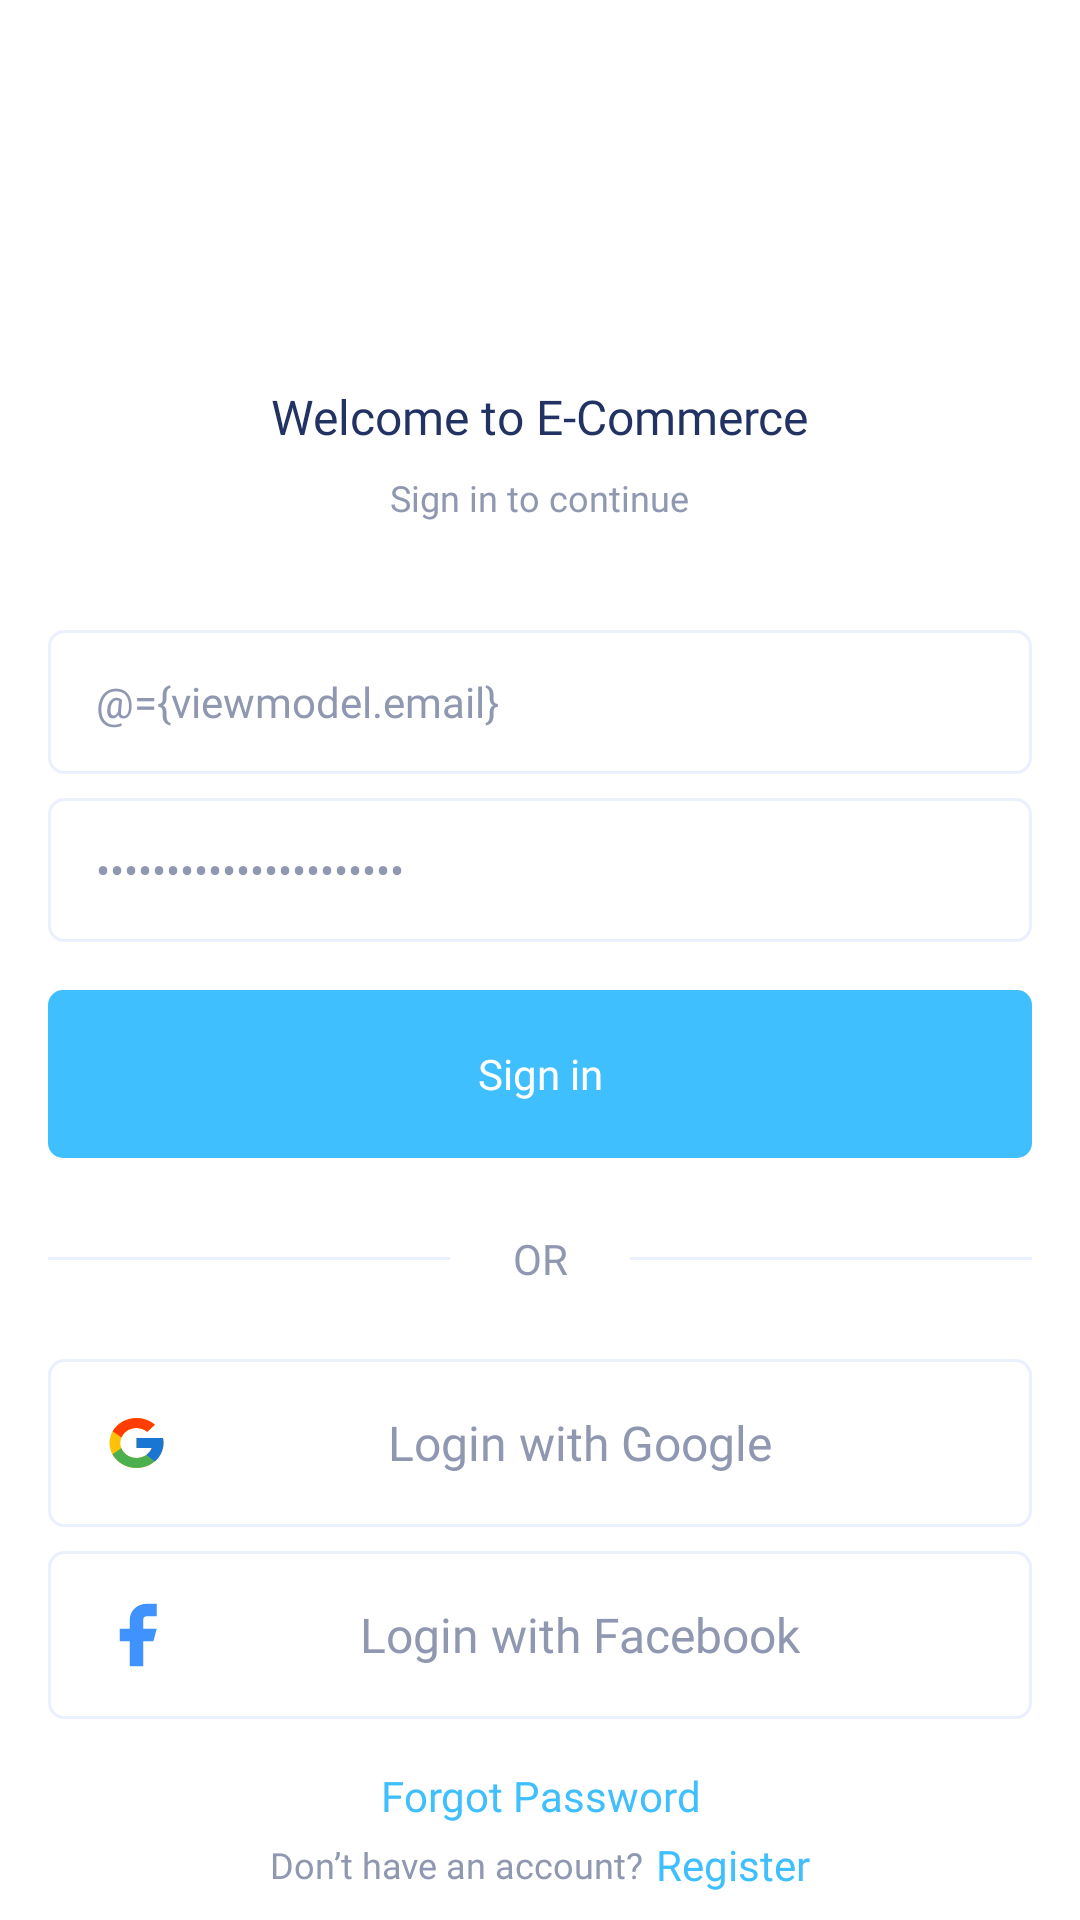

Layout XML and referenced resources for this Android screen:
<!-- AndroidManifest.xml: application theme Theme.ECommerce -->
<!-- res/layout/fragment_login.xml -->
<?xml version="1.0" encoding="utf-8"?>
<layout xmlns:android="http://schemas.android.com/apk/res/android">

        <data>

            <variable
                name="viewmodel"
                type="com.example.ui.auth.viewmodel.LoginViewModel" />
        </data>

    <ScrollView
        android:layout_width="match_parent"
        android:layout_height="match_parent"
        android:background="@color/white"
        android:scrollbars="none">

        <LinearLayout
            android:layout_width="match_parent"
            android:layout_height="wrap_content"
            android:layout_marginStart="16dp"
            android:layout_marginEnd="16dp"
            android:gravity="center_horizontal"
            android:orientation="vertical">

            <ImageView
                android:layout_width="72dp"
                android:layout_height="72dp"
                android:layout_marginTop="40dp"
                android:src="@drawable/ic_primary_logo" />

            <androidx.appcompat.widget.AppCompatTextView
                style="@style/TitleTextStyle"
                android:layout_width="wrap_content"
                android:layout_height="wrap_content"
                android:layout_marginTop="16dp"
                android:text="@string/auth_welcome_msg" />

            <androidx.appcompat.widget.AppCompatTextView
                style="@style/MessageTextStyle"
                android:layout_width="wrap_content"
                android:layout_height="wrap_content"
                android:layout_marginTop="8dp"
                android:text="@string/sign_in_msg" />

            <androidx.appcompat.widget.AppCompatEditText
                android:id="@+id/email_et"
                style="@style/EditTextStyle"
                android:layout_width="match_parent"
                android:layout_height="48dp"
                android:layout_marginTop="36dp"
                android:drawableStart="@drawable/ic_email"
                android:hint="@string/email_et_hint"
                android:inputType="textEmailAddress"
                android:text="@={viewmodel.email}" />

            <androidx.appcompat.widget.AppCompatEditText
                android:id="@+id/password_et"
                style="@style/EditTextStyle"
                android:layout_width="match_parent"
                android:layout_height="48dp"
                android:layout_marginTop="8dp"
                android:drawableStart="@drawable/ic_password"
                android:hint="@string/password_et_hint"
                android:inputType="textPassword"
                android:text="@={viewmodel.password}"

                />

            <androidx.appcompat.widget.AppCompatTextView
                android:id="@+id/login_btn"
                style="@style/PrimaryButtonStyle"
                android:layout_marginTop="16dp"
                android:onClickListener="@{() -> viewmodel.loginWithEmailAndPassword()}"
                android:text="@string/sign_in" />

            <RelativeLayout
                android:layout_width="match_parent"
                android:layout_height="wrap_content"
                android:layout_marginTop="24dp"
                android:layout_marginBottom="24dp">

                <View
                    android:layout_width="match_parent"
                    android:layout_height="1dp"
                    android:layout_centerInParent="true"
                    android:background="@color/neutral_light" />

                <TextView
                    android:layout_width="60dp"
                    android:layout_height="wrap_content"
                    android:layout_centerInParent="true"
                    android:layout_marginStart="8dp"
                    android:layout_marginEnd="8dp"
                    android:background="@color/white"
                    android:fontFamily="@font/poppins_bold"
                    android:gravity="center"
                    android:text="@string/or_txt"
                    android:textAllCaps="true"
                    android:textColor="@color/neutral_grey" />

            </RelativeLayout>

            <androidx.appcompat.widget.AppCompatButton
                android:id="@+id/googleSignInBtn"
                style="@style/SocialButtonStyle"
                android:drawableStart="@drawable/ic_google"
                android:text="@string/google_signin_btn_msg" />

            <androidx.appcompat.widget.AppCompatButton
                android:id="@+id/facebook_sign_in_btn"
                style="@style/SocialButtonStyle"
                android:layout_marginTop="8dp"
                android:drawableStart="@drawable/ic_facebook"
                android:text="@string/facebook_signin_btn_msg" />

            <TextView
                android:id="@+id/forgot_password_tv"
                style="@style/MediumPrimaryTextViewStyle"
                android:layout_marginTop="16dp"
                android:gravity="center"
                android:text="@string/forgot_password_msg" />

            <LinearLayout
                android:layout_width="wrap_content"
                android:layout_height="wrap_content"
                android:layout_marginTop="4dp"
                android:gravity="center"
                android:orientation="horizontal">

                <androidx.appcompat.widget.AppCompatTextView
                    style="@style/MessageTextStyle"
                    android:layout_width="wrap_content"
                    android:layout_height="wrap_content"
                    android:text="@string/dont_have_a_account_msg" />

                <TextView
                    android:id="@+id/register_tv"
                    style="@style/MediumPrimaryTextViewStyle"
                    android:layout_gravity="center"
                    android:layout_marginStart="4dp"
                    android:text="@string/register" />
            </LinearLayout>

        </LinearLayout>
    </ScrollView>


</layout>
<!-- resources referenced by this layout -->
<resources>
  <color name="neutral_grey">#9098B1</color>
  <color name="neutral_light">#EBF0FF</color>
  <color name="white">#FFFFFFFF</color>
  <!-- drawable ic_facebook (drawable) -->
  <vector xmlns:android="http://schemas.android.com/apk/res/android"
      android:width="27dp"
      android:height="26dp"
      android:viewportWidth="24"
      android:viewportHeight="25">
    <path
        android:pathData="M18,2.5H15C13.674,2.5 12.402,3.027 11.465,3.964C10.527,4.902 10,6.174 10,7.5V10.5H7V14.5H10V22.5H14V14.5H17L18,10.5H14V7.5C14,7.235 14.105,6.98 14.293,6.793C14.48,6.605 14.735,6.5 15,6.5H18V2.5Z"
        android:fillColor="#4092FF"/>
  </vector>
  <string name="auth_welcome_msg">Welcome to E-Commerce</string>
  <string name="dont_have_a_account_msg">Don’t have an account?</string>
  <string name="email_et_hint">Your Email</string>
  <string name="facebook_signin_btn_msg">Login with Facebook</string>
  <string name="forgot_password_msg">Forgot Password</string>
  <string name="google_signin_btn_msg">Login with Google</string>
  <string name="or_txt">Or</string>
  <string name="password_et_hint">Password</string>
  <string name="register">Register</string>
  <string name="sign_in">Sign in</string>
  <string name="sign_in_msg">Sign in to continue</string>
  <style name="MediumPrimaryTextViewStyle">
          <item name="android:layout_width">wrap_content</item>
          <item name="android:layout_height">wrap_content</item>
          <item name="android:fontFamily">@font/poppins_bold</item>
          <item name="android:textColor">@color/primary_color</item>
          <item name="android:textSize">14sp</item>
      </style>
  <style name="MessageTextStyle">
          <item name="android:textSize">12sp</item>
          <item name="android:textColor">@color/neutral_grey</item>
          <item name="fontFamily">@font/poppins_regular</item>
      </style>
  <style name="PrimaryButtonStyle">
          <item name="android:layout_width">match_parent</item>
          <item name="android:layout_height">56dp</item>
          <item name="android:background">@drawable/primary_button_bg</item>
          <item name="android:gravity">center</item>
          <item name="android:textColor">@color/white</item>
          <item name="android:fontFamily">@font/poppins_bold</item>
      </style>
  <style name="SocialButtonStyle">
          <item name="android:layout_width">match_parent</item>
          <item name="android:layout_height">56dp</item>
          <item name="android:background">@drawable/edit_text_bg</item>
          <item name="android:gravity">center</item>
          <item name="android:textColor">@color/neutral_grey</item>
          <item name="android:fontFamily">@font/poppins_bold</item>
          <item name="android:textSize">16sp</item>
          <item name="android:textAllCaps">false</item>
          <item name="android:padding">16dp</item>
      </style>
  <style name="TitleTextStyle">
          <item name="android:textSize">16sp</item>
          <item name="android:textColor">@color/primary_dark_color</item>
          <item name="fontFamily">@font/poppins_bold</item>
      </style>
  <style name="Theme.ECommerce" parent="Base.Theme.ECommerce" />
  <!-- drawable edit_text_bg (drawable) -->
  <?xml version="1.0" encoding="utf-8"?>
  <shape
      android:shape="rectangle"
      xmlns:android="http://schemas.android.com/apk/res/android">
  
      <stroke
          android:color="@color/neutral_light"
          android:width="1dp" />
  
      <corners
          android:radius="5dp" />
  
  </shape>
  <color name="primary_color">#40BFFF</color>
  <!-- drawable primary_button_bg (drawable) -->
  <?xml version="1.0" encoding="utf-8"?>
  <shape
      android:shape="rectangle"
      xmlns:android="http://schemas.android.com/apk/res/android">
  
     <solid   android:color="@color/primary_color" />
      <corners
          android:radius="5dp" />
  
  </shape>
  <color name="primary_dark_color">#223263</color>
</resources>
